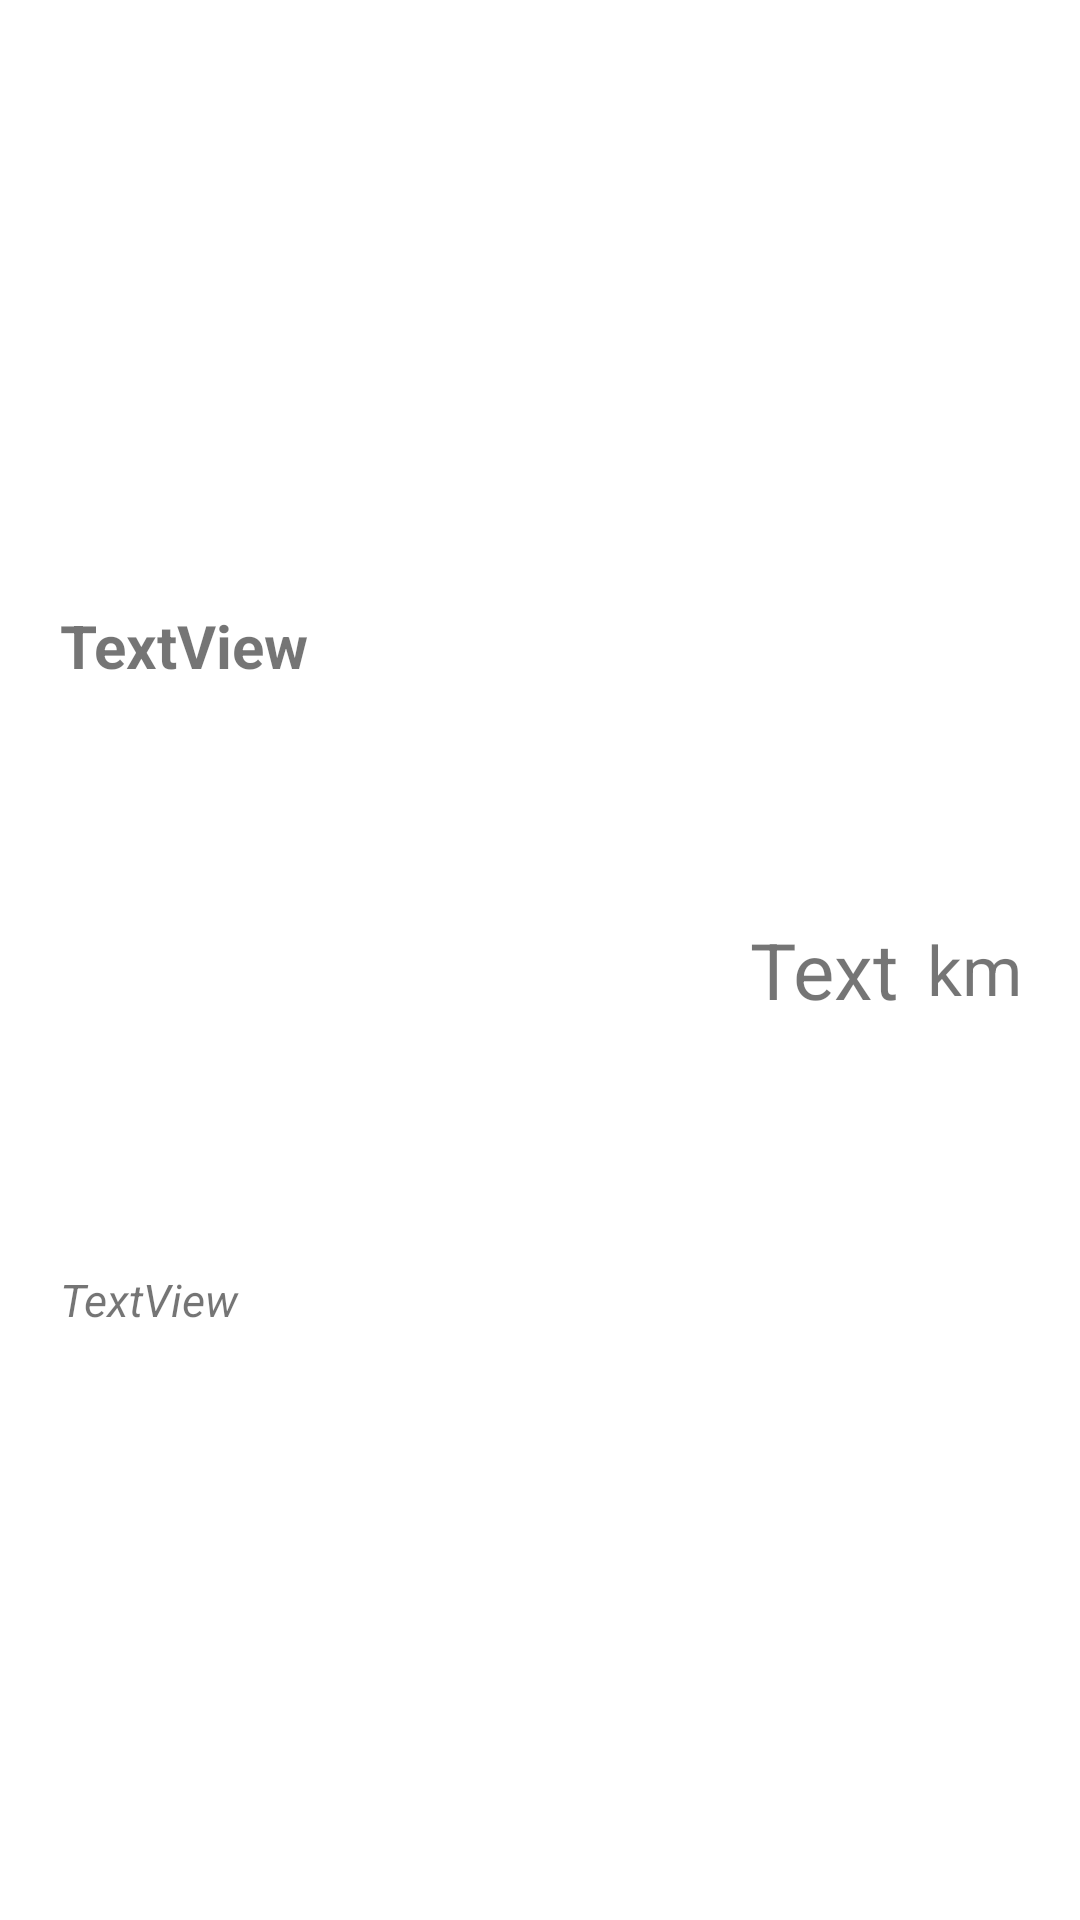

Write the Android layout XML for this screen, with the resource values it uses.
<!-- AndroidManifest.xml: application theme Theme.MyBikeRides -->
<!-- res/layout/ride.xml -->
<?xml version="1.0" encoding="utf-8"?>
<androidx.constraintlayout.widget.ConstraintLayout
    xmlns:android="http://schemas.android.com/apk/res/android"
    xmlns:app="http://schemas.android.com/apk/res-auto"
    xmlns:tools="http://schemas.android.com/tools"
    android:layout_width="match_parent"
    android:layout_height="wrap_content">

    <TextView
        android:id="@+id/rideNameTextView"
        android:layout_width="match_parent"
        android:layout_height="wrap_content"

        android:layout_marginEnd="130dp"
        android:layout_marginStart="20dp"
        android:layout_marginTop="12dp"

        android:text="TextView"
        android:textSize="20dp"
        android:textStyle="bold"

        app:layout_constraintBottom_toTopOf="@id/dateTextView"
        app:layout_constraintEnd_toEndOf="parent"
        app:layout_constraintStart_toStartOf="parent"
        app:layout_constraintTop_toTopOf="parent"
    />

    <TextView
        android:id="@+id/dateTextView"
        android:layout_width="match_parent"
        android:layout_height="wrap_content"

        android:layout_marginEnd="130dp"
        android:layout_marginStart="20dp"
        android:layout_marginTop="5dp"
        android:layout_marginBottom="7dp"

        android:text="TextView"
        android:textSize="15dp"
        android:textStyle="italic"

        app:layout_constraintBottom_toBottomOf="parent"
        app:layout_constraintEnd_toEndOf="parent"
        app:layout_constraintTop_toBottomOf="@+id/rideNameTextView"
        app:layout_constraintStart_toStartOf="parent" />

    <TextView
        android:id="@+id/rideDistanceTextView"
        android:layout_width="wrap_content"
        android:layout_height="wrap_content"

        android:layout_marginEnd="40dp"
        android:layout_marginTop="6dp"

        android:text="Text"
        android:textSize="26dp"

        app:layout_constraintBottom_toBottomOf="parent"
        app:layout_constraintEnd_toEndOf="parent"
        app:layout_constraintStart_toEndOf="@id/dateTextView"
        app:layout_constraintTop_toTopOf="parent" />

    <TextView
        android:layout_width="wrap_content"
        android:layout_height="wrap_content"

        android:layout_marginTop="6dp"
        android:layout_marginEnd="10dp"
        android:text="km"
        android:textSize="23dp"

        app:layout_constraintBottom_toBottomOf="parent"
        app:layout_constraintEnd_toEndOf="parent"
        app:layout_constraintStart_toEndOf="@id/rideDistanceTextView"
        app:layout_constraintTop_toTopOf="parent" />
</androidx.constraintlayout.widget.ConstraintLayout>
<!-- resources referenced by this layout -->
<resources>
  <style name="Theme.MyBikeRides" parent="Theme.MaterialComponents.DayNight.DarkActionBar">
          
          <item name="colorPrimary">@color/purple_500</item>
          <item name="colorPrimaryVariant">@color/purple_700</item>
          <item name="colorOnPrimary">@color/white</item>
          
          <item name="colorSecondary">@color/teal_200</item>
          <item name="colorSecondaryVariant">@color/teal_700</item>
          <item name="colorOnSecondary">@color/black</item>
          
          <item name="android:statusBarColor" tools:targetApi="l">?attr/colorPrimaryVariant</item>
          
      </style>
  <!-- not gathered from this repository: default colours our renderer supplied (Android Studio template values) -->
  <color name="purple_500">#FF6200EE</color>
  <color name="purple_700">#FF3700B3</color>
  <color name="teal_200">#FF03DAC5</color>
  <color name="teal_700">#FF018786</color>
  <color name="black">#FF000000</color>
  <color name="white">#FFFFFFFF</color>
</resources>
